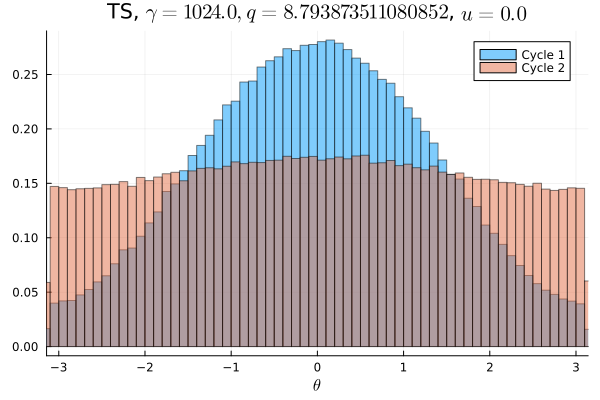

The file beside this chart, header and first rows:
Cycle 1, Cycle 2
0.002434, 0.008978
0.002531, 0.009353
0.002644, 0.009053
0.002634, 0.009334
0.002656, 0.009047
0.002812, 0.008941
0.003025, 0.009178
0.003144, 0.009175
0.003578, 0.009009
0.003744, 0.009169
0.004012, 0.009459
0.004247, 0.009178
0.004619, 0.009466
0.005369, 0.009494
0.005647, 0.009503
0.005681, 0.009278
0.005894, 0.009362
0.006397, 0.009809
0.006934, 0.009716
0.007306, 0.009525
0.007816, 0.009666
0.008425, 0.01004
0.009219, 0.01002
0.009203, 0.01001
0.009838, 0.009766
0.01013, 0.009656
0.01086, 0.01018
0.01135, 0.01008
0.01141, 0.01022
0.01225, 0.01051
0.0123, 0.01013
0.01289, 0.01015
0.01339, 0.01039
0.01404, 0.01052
0.01438, 0.0106
0.01445, 0.01066
0.01515, 0.01072
0.01538, 0.01062
0.01551, 0.01047
0.01606, 0.01084
0.0164, 0.01066
0.01651, 0.0106
0.01638, 0.01041
0.01728, 0.01117
0.01713, 0.01091
0.01696, 0.01079
0.01722, 0.01112
0.01762, 0.01101
0.01735, 0.01099
0.01743, 0.0108
0.0176, 0.01089
0.01787, 0.0107
0.01763, 0.01085
0.01728, 0.01087
0.01764, 0.01086
0.01702, 0.01102
0.01672, 0.01103
0.01667, 0.01085
0.01663, 0.01102
0.01613, 0.01082
... 40 more rows
